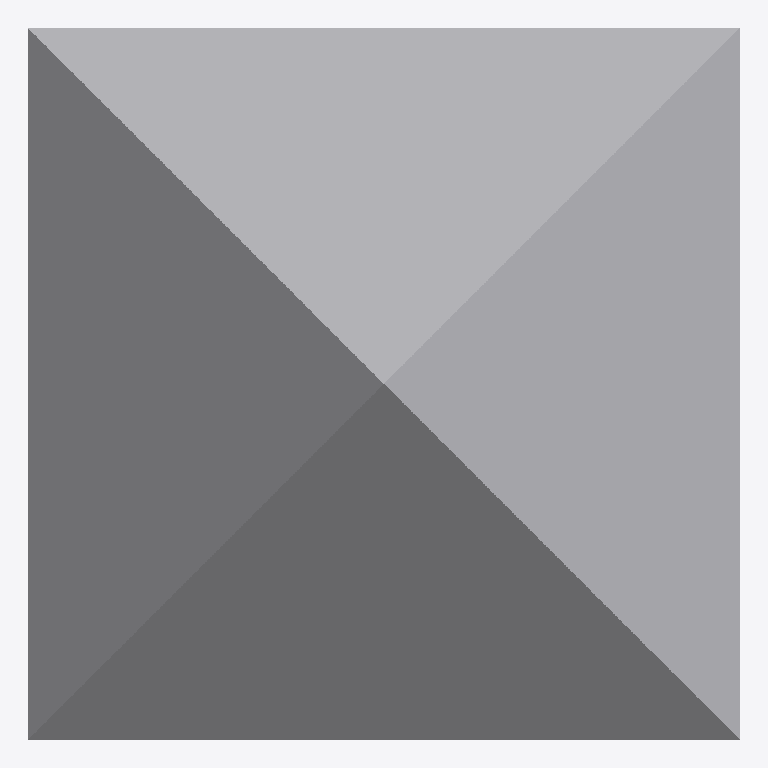
Plan cut of the same IFC building model at storey 'Floor' (level 0.00 m, cut at 1.40 m), seen from above with north up, elements coloured by IFC class: 1 other element (light grey). No cut surface shows.
Extent 1.0 m × 1.0 m × 1.0 m (x, y, z). Storeys (1): Floor at 0.00 m. Elements (1): 1 IfcBuildingElementProxy.

HEADER;
FILE_DESCRIPTION(('ViewDefinition [CoordinationView_V2.0]'),'2;1');
FILE_NAME('test.ifc','2024-01-01',(''),(''),'','','');
FILE_SCHEMA(('IFC2X3'));
ENDSEC;
DATA;
#15=IFCPROJECT('1001',#3,'FuzzV2',$,$,$,$,(#14),#8);
#17=IFCSITE('1002',#3,'Site',$,$,#16,$,$,.ELEMENT.,$,$,$,$,$);
#19=IFCBUILDING('1004',#3,'Building',$,$,#16,$,$,.ELEMENT.,$,$,$);
#21=IFCBUILDINGSTOREY('1006',#3,'Floor',$,$,#16,$,$,.ELEMENT.,0.0);
#129=IFCBUILDINGELEMENTPROXY('FS01',#3,'FaceSurface',$,$,#16,#128,$,$);
ENDSEC;
